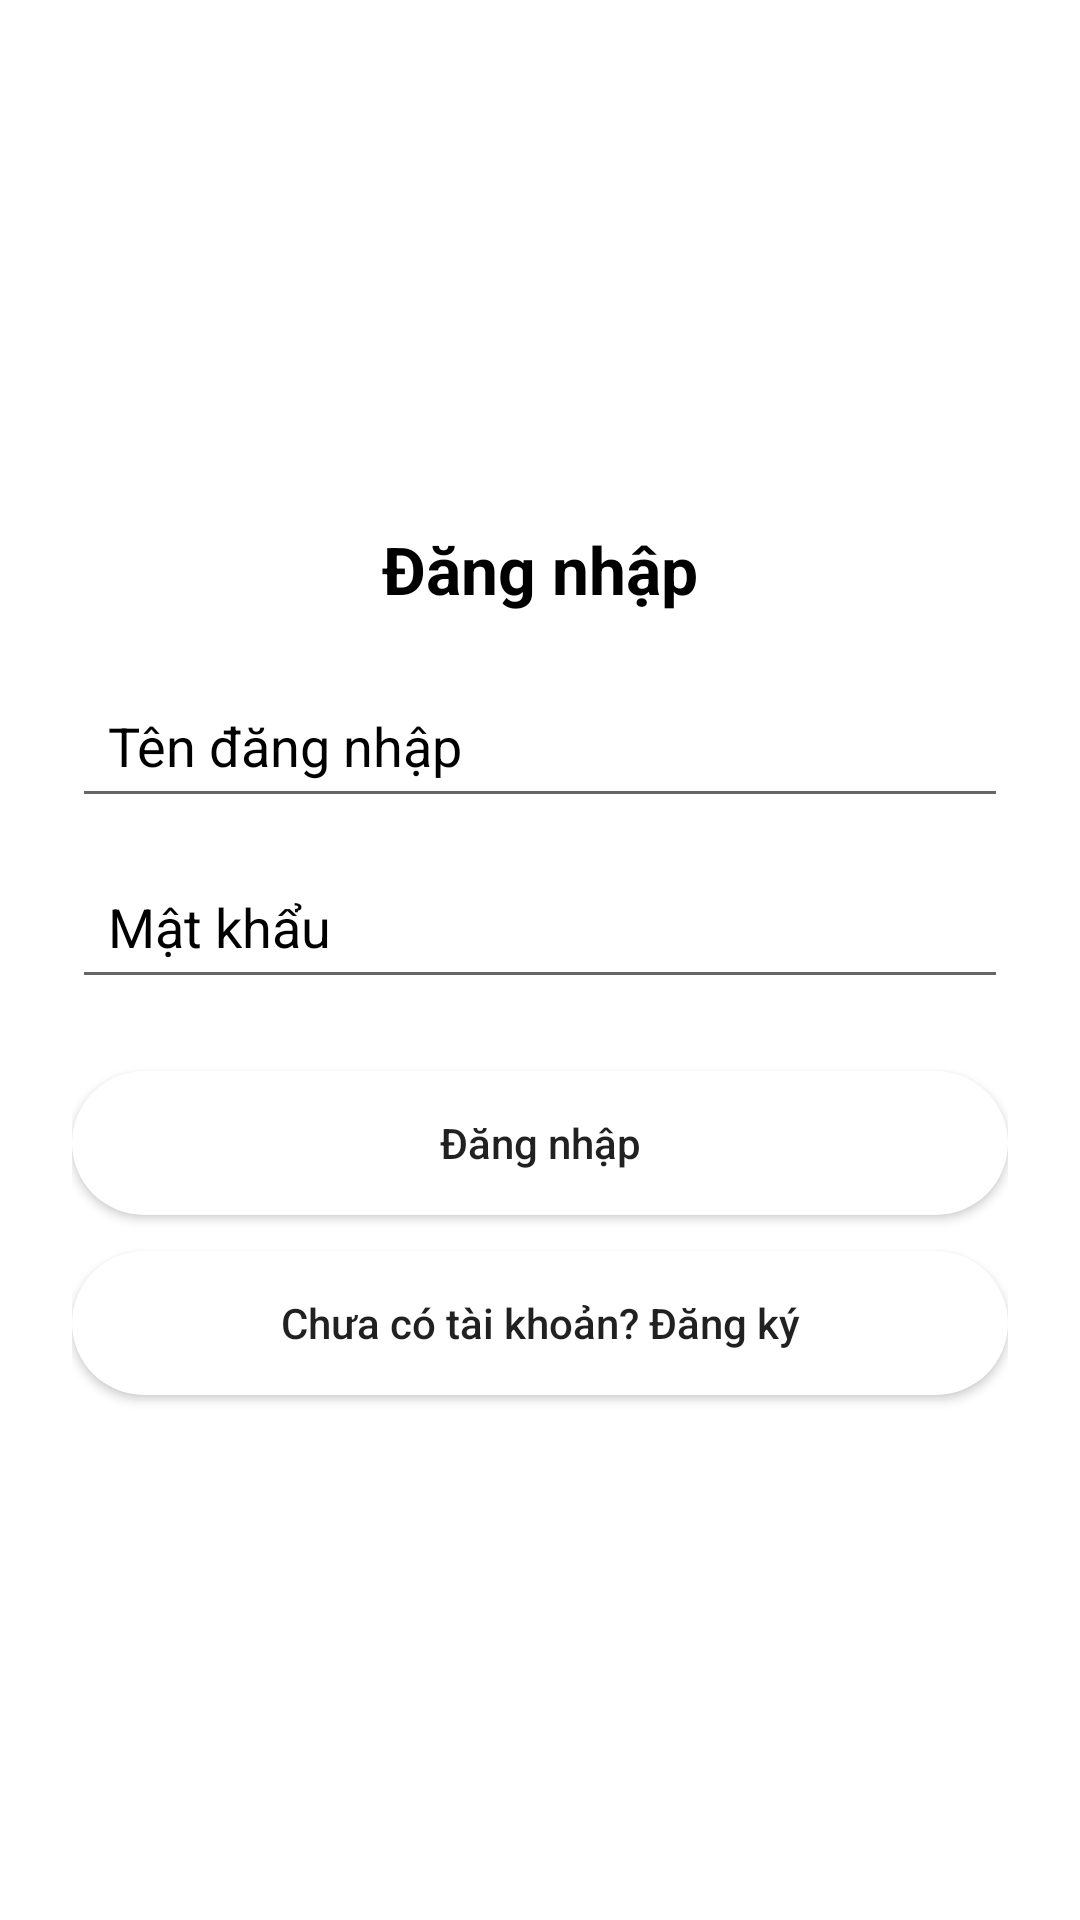

Layout XML and referenced resources for this Android screen:
<!-- AndroidManifest.xml: application theme AppTheme.Light -->
<!-- res/layout/activity_login.xml -->
<?xml version="1.0" encoding="utf-8"?>
<ScrollView xmlns:android="http://schemas.android.com/apk/res/android"
    android:layout_width="match_parent"
    android:layout_height="match_parent"
    android:fillViewport="true"
    android:background="?android:windowBackground"
    android:padding="24dp">

    <LinearLayout
        android:layout_width="match_parent"
        android:layout_height="wrap_content"
        android:orientation="vertical"
        android:gravity="center">

        <TextView
            android:layout_width="wrap_content"
            android:layout_height="wrap_content"
            android:text="Đăng nhập"
            android:textSize="22sp"
            android:textStyle="bold"
            android:textColor="?attr/colorOnPrimary"
            android:layout_marginBottom="20dp"/>

        
        <EditText
            android:id="@+id/edtUsername"
            android:layout_width="match_parent"
            android:layout_height="wrap_content"
            android:hint="Tên đăng nhập"
            android:inputType="textPersonName"
            android:padding="12dp"
            android:textColor="?attr/colorOnPrimary"
            android:textColorHint="?attr/colorOnPrimary"/>

        
        <EditText
            android:id="@+id/edtPassword"
            android:layout_width="match_parent"
            android:layout_height="wrap_content"
            android:hint="Mật khẩu"
            android:inputType="textPassword"
            android:layout_marginTop="12dp"
            android:padding="12dp"
            android:textColor="?attr/colorOnPrimary"
            android:textColorHint="?attr/colorOnPrimary"/>

        
        <Button
            android:id="@+id/btnLogin"
            android:layout_width="match_parent"
            android:layout_height="wrap_content"
            android:text="Đăng nhập"
            android:textAllCaps="false"
            android:paddingVertical="12dp"
            android:layout_marginTop="24dp"
            android:background="@drawable/rounded_button"/>

        
        <Button
            android:id="@+id/btnGoRegister"
            android:layout_width="match_parent"
            android:layout_height="wrap_content"
            android:text="Chưa có tài khoản? Đăng ký"
            android:textAllCaps="false"
            android:paddingVertical="12dp"
            android:layout_marginTop="12dp"
            android:background="@drawable/rounded_button"/>

    </LinearLayout>

</ScrollView>
<!-- resources referenced by this layout -->
<resources>
  <!-- drawable rounded_button (drawable) -->
  <?xml version="1.0" encoding="utf-8"?>
  <shape xmlns:android="http://schemas.android.com/apk/res/android">
      <solid android:color="?attr/colorPrimary" />
      <corners android:radius="24dp" />
      <padding
          android:left="20dp"
          android:right="20dp"
          android:top="12dp"
          android:bottom="12dp"/>
  </shape>
  <style name="AppTheme.Light" parent="Theme.MaterialComponents.DayNight.NoActionBar">
          <item name="colorPrimary">#FFFFFF</item>
          <item name="colorOnPrimary">#000000</item>
          <item name="android:windowBackground">#FFFFFF</item>
          <item name="spinner_text_color">#FFFFFF</item>
          <item name="spinner_dropdown_text_color">#FFFFFF</item>
          <item name="spinner_dropdown_bg_color">#3F0D4B</item>
          <item name="chartBarColor">#000000</item>
          <item name="chartTextColor">#000000</item>
      </style>
</resources>
